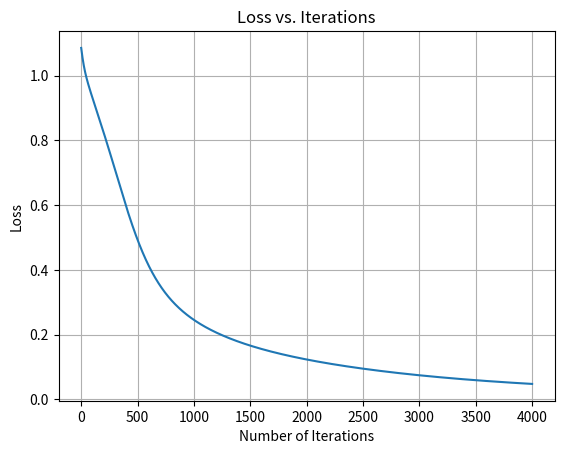

Generate this figure with matplotlib:
'''
This is an implememtation of a neural network from scratch utilising the sigmoid activation function.
The neural network is trying to mimic - (A and B) or C.
'''

import numpy as np
import matplotlib.pyplot as plt 

def sigmoid(x):
    return 1 / (1 + np.exp(-x))

def sigmoid_derivative(x):
    return np.exp(-x) / ((1 + np.exp(-x)) ** 2)

def forward_propagation(W1, W2):
    a1 = np.dot(X, W1) + b1
    z1 = sigmoid(a1)
    a2 = np.dot(z1, W2) + b2
    y_pred = sigmoid(a2)
    return a1, z1, a2, y_pred

def compute_cost(y_pred):
    J = 0.5 * sum((y - y_pred) ** 2)
    return J

def backward_propagation(y_pred, z2, a1, z1):
    delta2 = np.multiply(-(y - y_pred), sigmoid_derivative(z2))
    dJ_dW2 = np.dot(a1.T, delta2)
    delta1 = np.dot(delta2, W2.T) * sigmoid_derivative(z1)
    dJ_dW1 = np.dot(X.T, delta1)
    return dJ_dW1, dJ_dW2

X = np.array([[0, 0, 0],
              [0, 0, 1],
              [0, 1, 0],
              [0, 1, 1],
              [1, 0, 0],
              [1, 0, 1],
              [1, 1, 0],
              [1, 1, 1]])

y = np.array([[0], [1], [0], [1], [0], [1], [1], [1]])

input_no = 3
output_no = 1
hidden_no = 4

W1 = np.random.randn(input_no, hidden_no)
b1 = np.ones([1, hidden_no])

W2 = np.random.randn(hidden_no, output_no)
b2 = np.ones([1, output_no])

alpha = 0.05
num_iterations = 4000

cost =[]

for i in range(num_iterations):
    z1, a1, z2, y_pred = forward_propagation(W1, W2)
    dJ_dW1, dJ_dW2 = backward_propagation(y_pred, z2, a1, z1)

    W1 = W1 - (alpha * dJ_dW1)
    W2 = W2 - (alpha * dJ_dW2)

    c = compute_cost(y_pred)
    cost.append(c)

plt.grid() 
plt.plot(range(num_iterations), cost)
plt.title('Loss vs. Iterations') 
plt.xlabel('Number of Iterations') 
plt.ylabel('Loss')